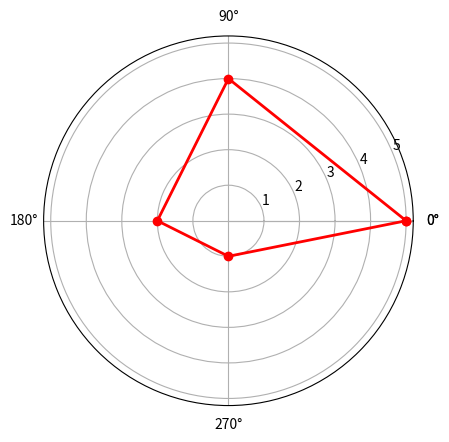

This chart was generated by the following Python code: (Note: this script raises an exception after producing the figure.)
#!/usr/bin/env python3
# -*- coding: utf-8 -*-
"""
Created on Fri Nov 30 00:58:29 2018

@author: jasonding
"""

import numpy as np
import matplotlib.pyplot as plt

labels = np.array(['temp','RH','wind','rain'])

dataLenth = 4

data = np.array([5,4,2,1])

angles = np.linspace(0, 2*np.pi, dataLenth, endpoint=False)
data = np.concatenate((data, [data[0]])) 
angles = np.concatenate((angles, [angles[0]])) 
 
fig = plt.figure()
ax = fig.add_subplot(111, polar=True)
ax.plot(angles, data, 'ro-', linewidth=2)
ax.set_thetagrids(angles * 180/np.pi, labels, fontproperties="SimHei")
ax.set_title('Influential map of natural features', va='bottom', fontproperties="SimHei")
ax.fill(angles, data, facecolor='r', alpha=0.25)
ax.grid(True)
plt.show()
